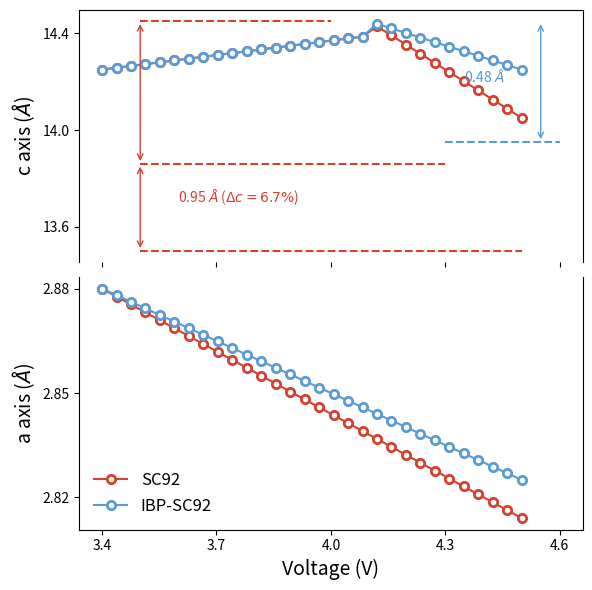

Source code (Python):
import matplotlib.pyplot as plt
import numpy as np

# --- Data Simulation ---
voltage = np.linspace(3.4, 4.5, 30)

# Top Panel: c axis
# SC92 (Red) - Collapses
c_sc92 = 14.25 + 0.2 * np.exp(-((voltage - 4.0)/0.3)**2) 
# Actually it goes up then down
c_sc92 = 14.25 + 0.2 * (voltage - 3.4)
mask_drop = voltage > 4.1
c_sc92[mask_drop] = 14.45 - 1.0 * (voltage[mask_drop] - 4.1)

# IBP-SC92 (Blue) - Stable
c_ibp = 14.25 + 0.2 * (voltage - 3.4)
c_ibp[mask_drop] = 14.45 - 0.5 * (voltage[mask_drop] - 4.1) # Less drop

# Bottom Panel: a axis
# Both decrease linearly
a_sc92 = 2.88 - 0.06 * (voltage - 3.4)
a_ibp = 2.88 - 0.05 * (voltage - 3.4) # Slightly less

# --- Plotting ---
fig, (ax1, ax2) = plt.subplots(2, 1, figsize=(6, 6), dpi=150, sharex=True)

# Top Panel (c axis)
ax1.plot(voltage, c_sc92, 'o-', color='#D64030', mfc='white', mew=2, label='SC92')
ax1.plot(voltage, c_ibp, 'o-', color='#5B9BD5', mfc='white', mew=2, label='IBP-SC92')
ax1.set_ylabel(r'c axis ($\AA$)', fontsize=14)

# Annotations (Dashed lines)
ax1.hlines(14.45, 3.5, 4.0, color='#D64030', linestyle='--')
ax1.hlines(13.86, 3.5, 4.3, color='#D64030', linestyle='--')
ax1.hlines(13.50, 3.5, 4.5, color='#D64030', linestyle='--')
ax1.annotate('', xy=(3.5, 14.45), xytext=(3.5, 13.86), arrowprops=dict(arrowstyle='<->', color='#D64030'))
ax1.annotate('', xy=(3.5, 13.86), xytext=(3.5, 13.50), arrowprops=dict(arrowstyle='<->', color='#D64030'))
ax1.text(3.6, 13.7, '0.95 $\AA$ ($\Delta c = 6.7\%$)', color='#D64030')

# Blue annotation
ax1.hlines(13.95, 4.3, 4.6, color='#5B9BD5', linestyle='--')
ax1.annotate('', xy=(4.55, 14.45), xytext=(4.55, 13.95), arrowprops=dict(arrowstyle='<->', color='#5B9BD5'))
ax1.text(4.35, 14.2, '0.48 $\AA$', color='#5B9BD5')

# Bottom Panel (a axis)
ax2.plot(voltage, a_sc92, 'o-', color='#D64030', mfc='white', mew=2, label='SC92')
ax2.plot(voltage, a_ibp, 'o-', color='#5B9BD5', mfc='white', mew=2, label='IBP-SC92')
ax2.set_ylabel(r'a axis ($\AA$)', fontsize=14)
ax2.set_xlabel('Voltage (V)', fontsize=14)
ax2.legend(frameon=False, loc='lower left', fontsize=12)

# Ticks
ax1.spines['bottom'].set_visible(False)
ax2.spines['top'].set_visible(False)
ax1.set_yticks([13.6, 14.0, 14.4])
ax2.set_yticks([2.82, 2.85, 2.88])
ax2.set_xticks([3.4, 3.7, 4.0, 4.3, 4.6])

plt.tight_layout()
plt.show()
